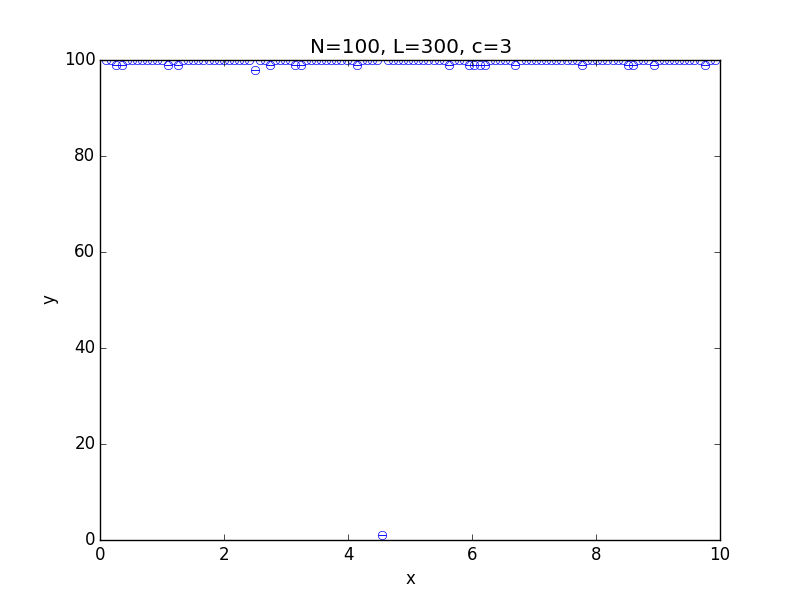

The data file committed next to this chart (first rows):
x; 0.100000; 0.182500; 0.265000; 0.347500; 0.430000; 0.512500; 0.595000; 0.677500; 0.760000; 0.842500; 0.925000; 1.007500; 1.090000; 1.172500; 1.255000; 1.337500; 1.420000; 1.502500; 1.585000; 1.667500; 1.750000; 1.832500; 1.915000
y; 100; 100; 99; 99; 100; 100; 100; 100; 100; 100; 100; 100; 99; 100; 99; 100; 100; 100; 100; 100; 100; 100; 100
std; 0.000000; 0.000000; 0.000000; 0.000000; 0.000000; 0.000000; 0.000000; 0.000000; 0.000000; 0.000000; 0.000000; 0.000000; 0.000000; 0.000000; 0.000000; 0.000000; 0.000000; 0.000000; 0.000000; 0.000000; 0.000000; 0.000000; 0.000000
